Run: headless pygame with SDL's dummy video driver; simulated clock (each Clock.tick advances the game by its frame time, no real sleeping); random seed 0; keys injected as events and as key.get_pressed() state; mouse plan: one left click at the window centre at the start of phase 2, then a move to the lower-right quarter at the start of phase 3.
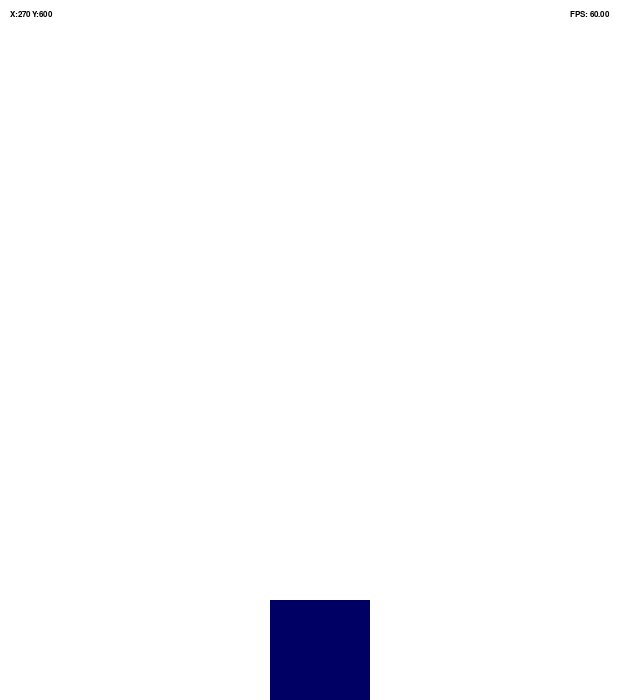
Frame 1 of 4 · flips 1–60 · no input
Frame 2 of 4 · flips 61–180 · clicked the window centre · tapped SPACE, RETURN · held RIGHT (→), D · screen unchanged from frame 1, image omitted
Frame 3 of 4 · flips 181–300 · moved the mouse to the lower-right quarter · held DOWN (↓), S · screen unchanged from frame 2, image omitted
Frame 4 of 4 · flips 301–420 · held LEFT (←), A, UP (↑), W · screen unchanged from frame 3, image omitted

The pygame program that drew these frames:

import pygame

pygame.init()

WINDOW_SIZE = (640, 700)
surface = pygame.display.set_mode(WINDOW_SIZE)
pygame.display.set_caption('O cubo')
window_getsize = surface.get_rect()

FPS = pygame.time.Clock()


class World:
    def __init__(self):
        super(World, self).__init__()

        self.background = None

        self.FPS = None

    def world(self):
        self.background = surface.fill((255, 255, 255))

        self.FPS = pygame.time.Clock()

    def world_events(self):
        # Eventos gerais
        for ev in pygame.event.get():
            if ev.type == pygame.QUIT:
                pygame.quit()
                exit()
            # Click
            elif ev.type == pygame.MOUSEBUTTONDOWN:
                Cubo.check_touched()
            # Pos Click
            elif ev.type == pygame.MOUSEBUTTONUP:
                Cubo.touched = False

    def world_body(self):
        pygame.display.flip()
        self.FPS.tick(75)


class Cubo:
    def __init__(self):
        super(Cubo, self).__init__()

        self.cubo_w = None
        self.cubo_h = None

        self.cubo = None
        self.cubo_pos_inside = None

        self.touched = None

        self.point_mouse = None

    def init_cubo(self):
        self.cubo_w: int = 100
        self.cubo_h: int = 100

        self.cubo = pygame.Rect((0, 0), (self.cubo_w, self.cubo_h))
        self.cubo.center = (window_getsize.w / 2, window_getsize.h / 2)

        self.touched: bool = False

    def check_touched(self):
        if self.cubo.collidepoint(ev.pos):
            self.touched = True
            print('oi')
            pygame.mouse.get_rel()

    def move_touched(self):
        if self.touched:
            self.cubo.move_ip(pygame.mouse.get_rel())
            self.cubo.clamp_ip(window_getsize)
            surface.fill((100, 0, 0), self.cubo)
        else:
            surface.fill((0, 0, 100), self.cubo)

    def get_pos_cubo(self):
        self.point_mouse = pygame.mouse.get_pos()
        self.cubo_pos_inside = self.point_mouse[0] - self.cubo.x, self.point_mouse[1] - self.cubo.y

    def gravity(self):
        if not self.touched and not self.cubo.y >= (WINDOW_SIZE[1] - self.cubo_h):
            self.cubo.move_ip((0, 15))
            self.cubo.clamp_ip(window_getsize)


# Cubo
Cubo = Cubo()

# Inputs
touched = False

# Text
MYFONT = pygame.font.SysFont('Arial', 12)

Cubo.init_cubo()

while True:
    # Cores
    surface.fill((255, 255, 255))

    # Eventos gerais
    for ev in pygame.event.get():
        if ev.type == pygame.QUIT:
            pygame.quit()
            exit()
        # Click
        elif ev.type == pygame.MOUSEBUTTONDOWN:
            Cubo.check_touched()
        # Pos Click
        elif ev.type == pygame.MOUSEBUTTONUP:
            Cubo.touched = False

    # Cubo
    Cubo.move_touched()
    Cubo.gravity()

    Position_cubo = MYFONT.render(f'X:{Cubo.cubo.x} Y:{Cubo.cubo.y}', 1, (0, 0, 0))
    surface.blit(Position_cubo, (WINDOW_SIZE[0] - (WINDOW_SIZE[0] - 10), WINDOW_SIZE[1] - (WINDOW_SIZE[1] - 10)))
    Text_FPS = MYFONT.render(f'FPS: {FPS.get_fps():.2f}', 1, (0, 0, 0))
    surface.blit(Text_FPS, (WINDOW_SIZE[0] - 70, WINDOW_SIZE[1] - (WINDOW_SIZE[1] - 10)))

    pygame.display.flip()
    FPS.tick(60)
